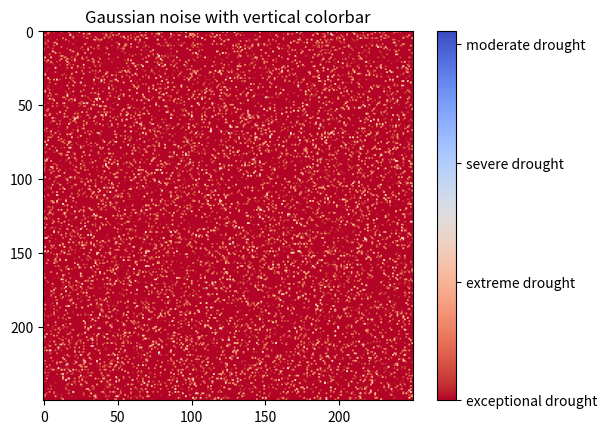

Write the Python code that produced this figure.
import matplotlib.pyplot as plt
import numpy as np
from matplotlib import cm
from numpy.random import randn


# Fixing random state for reproducibility
np.random.seed(19680801)
fig, ax = plt.subplots()

data = np.clip(randn(250, 250), 1, 11)

cax = ax.imshow(data, cmap=cm.coolwarm_r)
ax.set_title('Gaussian noise with vertical colorbar')

# Add colorbar, make sure to specify tick locations to match desired ticklabels
cbar = fig.colorbar(cax, ticks=[1, 2, 3, 4, 5, 6, 7, 8, 9, 10, 11])
cbar.ax.set_yticklabels(['exceptional drought', 'extreme drought', 'severe drought', 'moderate drought', 'abnormally dry', 'near normal', 'slightly wet', 'moderately wet', 'very wet', 'extremely wet', 'exceptionally wet'])  # vertically oriented colorbar
